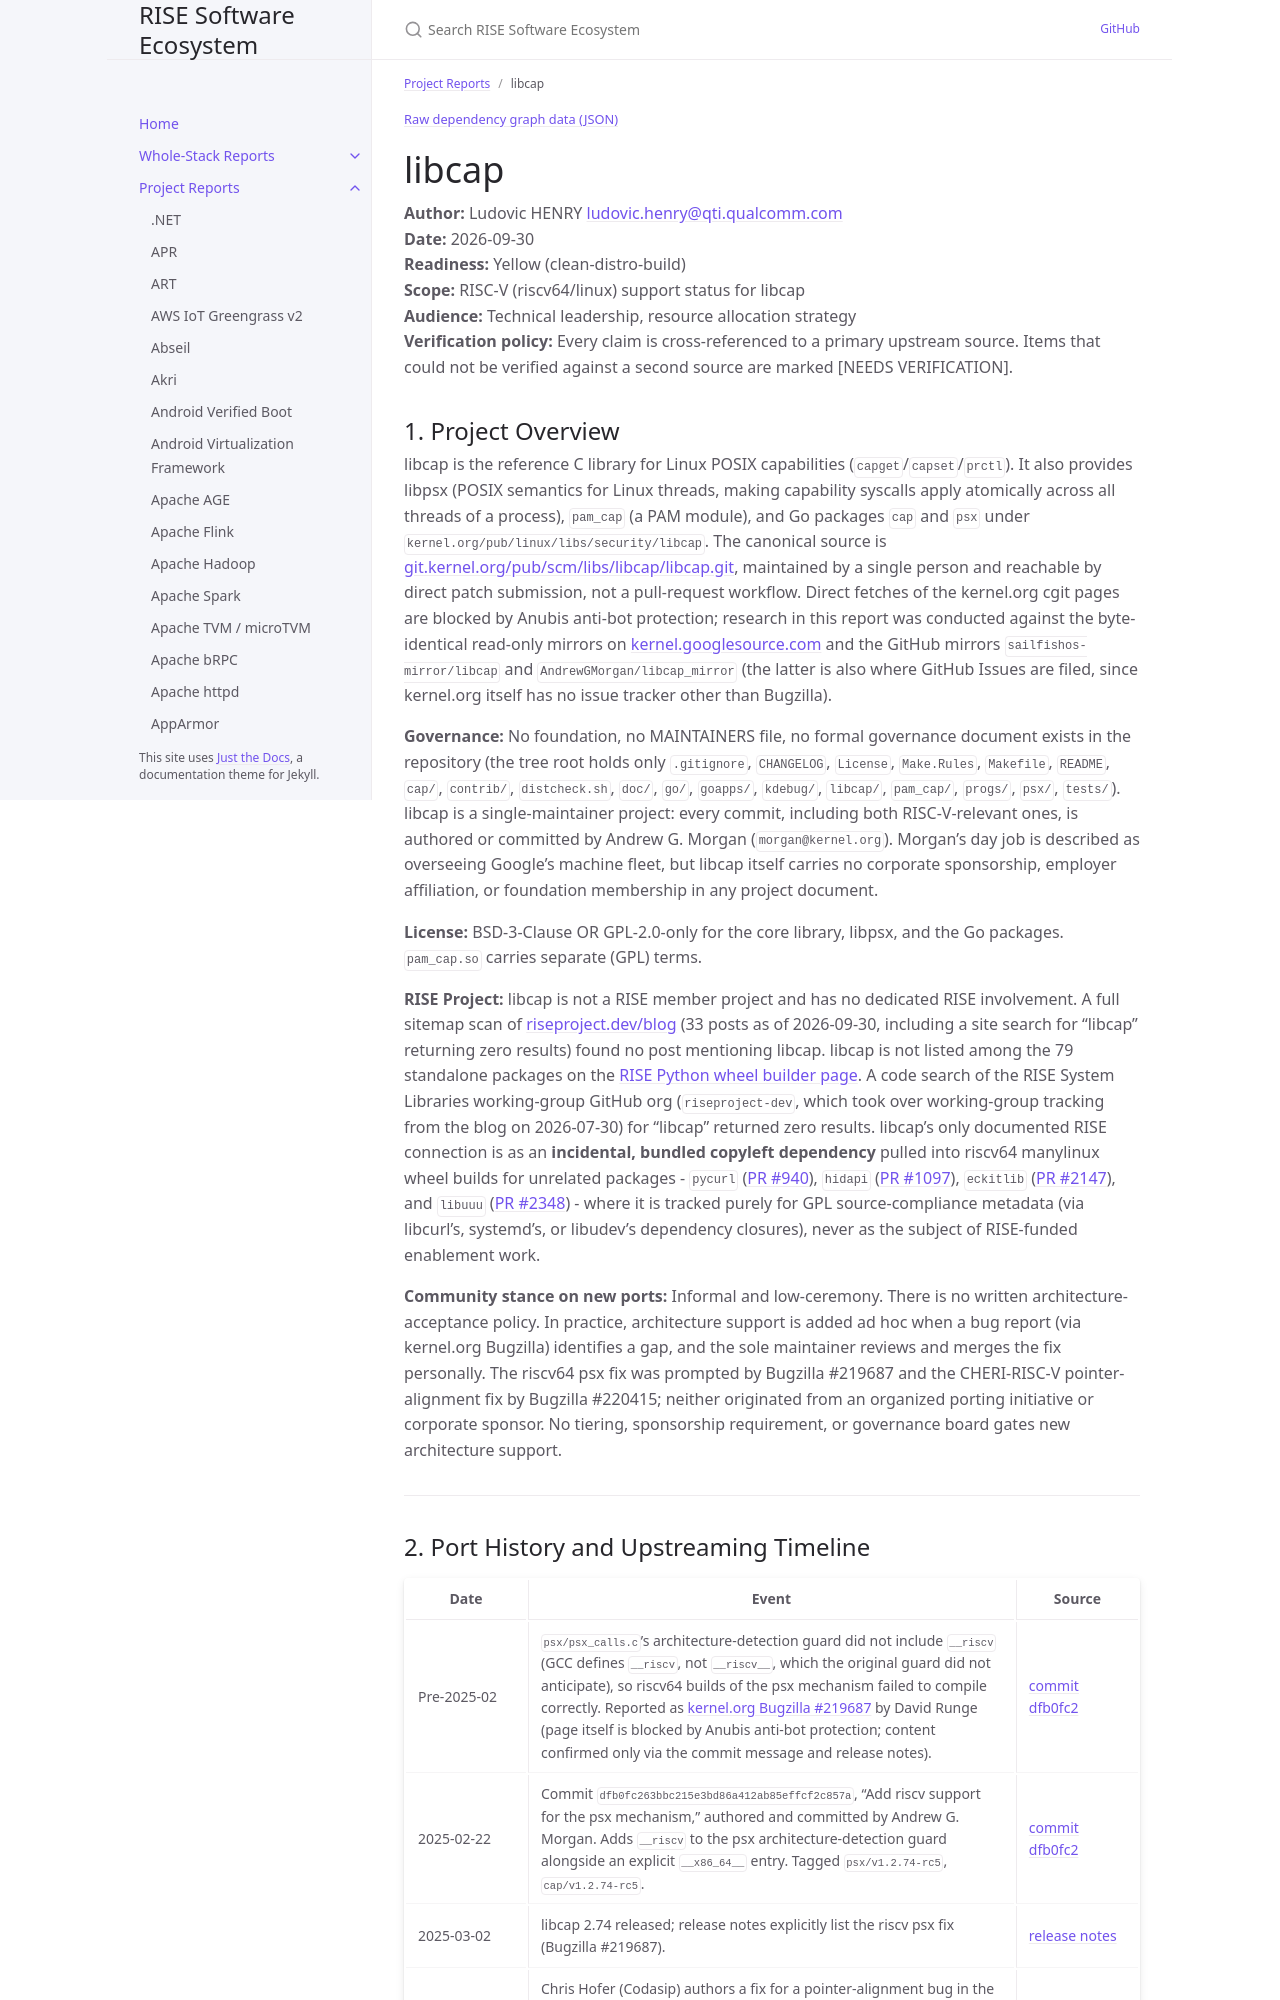

repository: riseproject-dev/sw-ecosystem · page: pr-preview/pr-9/project-reports/libcap.html · generator: jekyll

---
title: libcap
parent: Project Reports
color: yellow
dependencies:
  - name: glibc
    relation: runtime-dependency
    criticality: critical
  - name: Linux kernel
    relation: build-dependency
    criticality: critical
  - name: Linux-PAM
    relation: runtime-dependency
    criticality: optional
  - name: gperf
    relation: build-dependency
    criticality: optional
  - name: Go
    relation: build-dependency
    criticality: optional
---

{% include dependency-graph.html slug="dependencies" subset="libcap" %}

# libcap

**Author:** Ludovic HENRY <ludovic.henry@qti.qualcomm.com><br/>
**Date:** 2026-09-30<br/>
**Readiness:** Yellow (clean-distro-build)<br/>
**Scope:** RISC-V (riscv64/linux) support status for libcap<br/>
**Audience:** Technical leadership, resource allocation strategy<br/>
**Verification policy:** Every claim is cross-referenced to a primary upstream source. Items that could not be verified against a second source are marked [NEEDS VERIFICATION].<br/>
